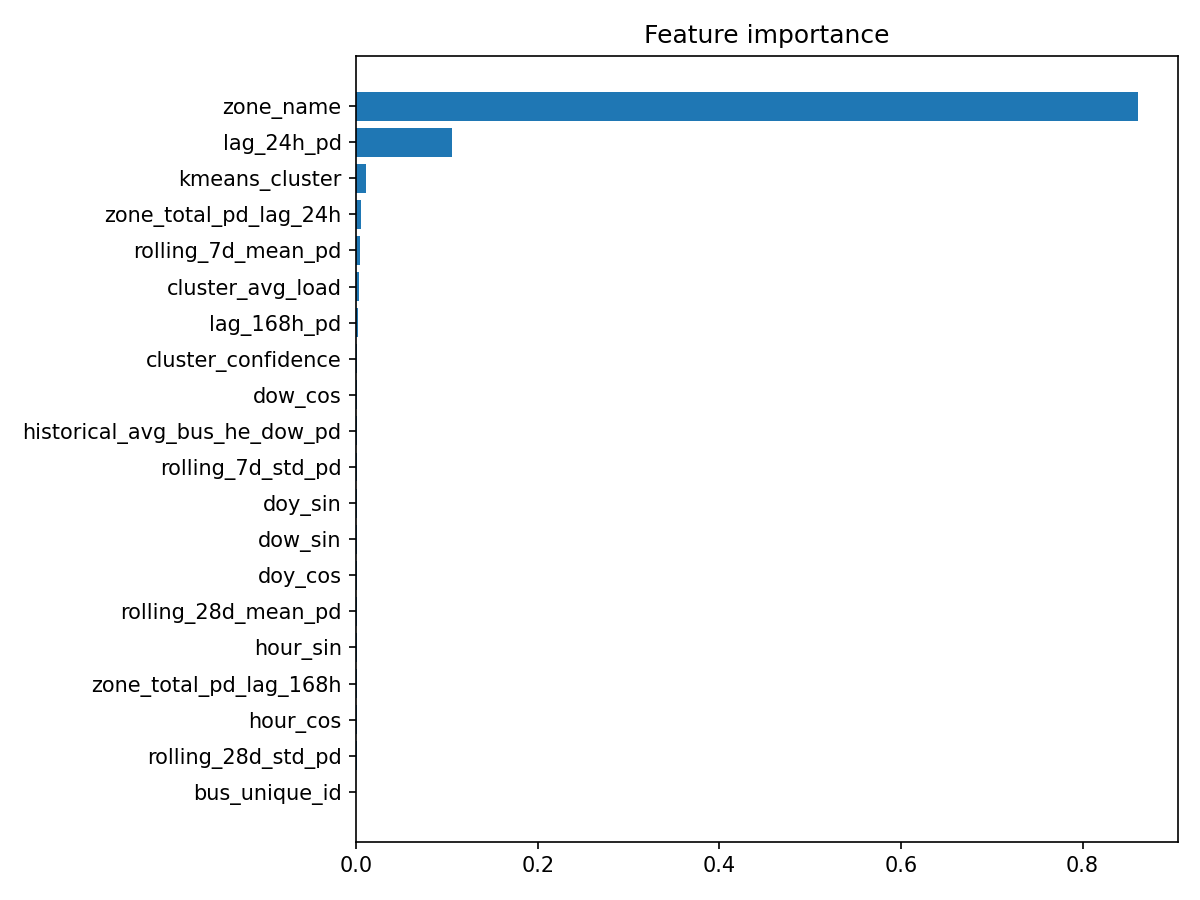

Data behind this chart, as committed beside it:
feature, importance
zone_name, 0.8615
lag_24h_pd, 0.1051
kmeans_cluster, 0.01071
zone_total_pd_lag_24h, 0.005258
rolling_7d_mean_pd, 0.004001
cluster_avg_load, 0.002551
lag_168h_pd, 0.001429
cluster_confidence, 0.001087
dow_cos, 0.0009395
historical_avg_bus_he_dow_pd, 0.0009151
rolling_7d_std_pd, 0.0009078
doy_sin, 0.000903
dow_sin, 0.0008916
doy_cos, 0.0008694
rolling_28d_mean_pd, 0.0007947
hour_sin, 0.0006667
zone_total_pd_lag_168h, 0.000586
hour_cos, 0.0004853
rolling_28d_std_pd, 0.0003763
bus_unique_id, 0.0
